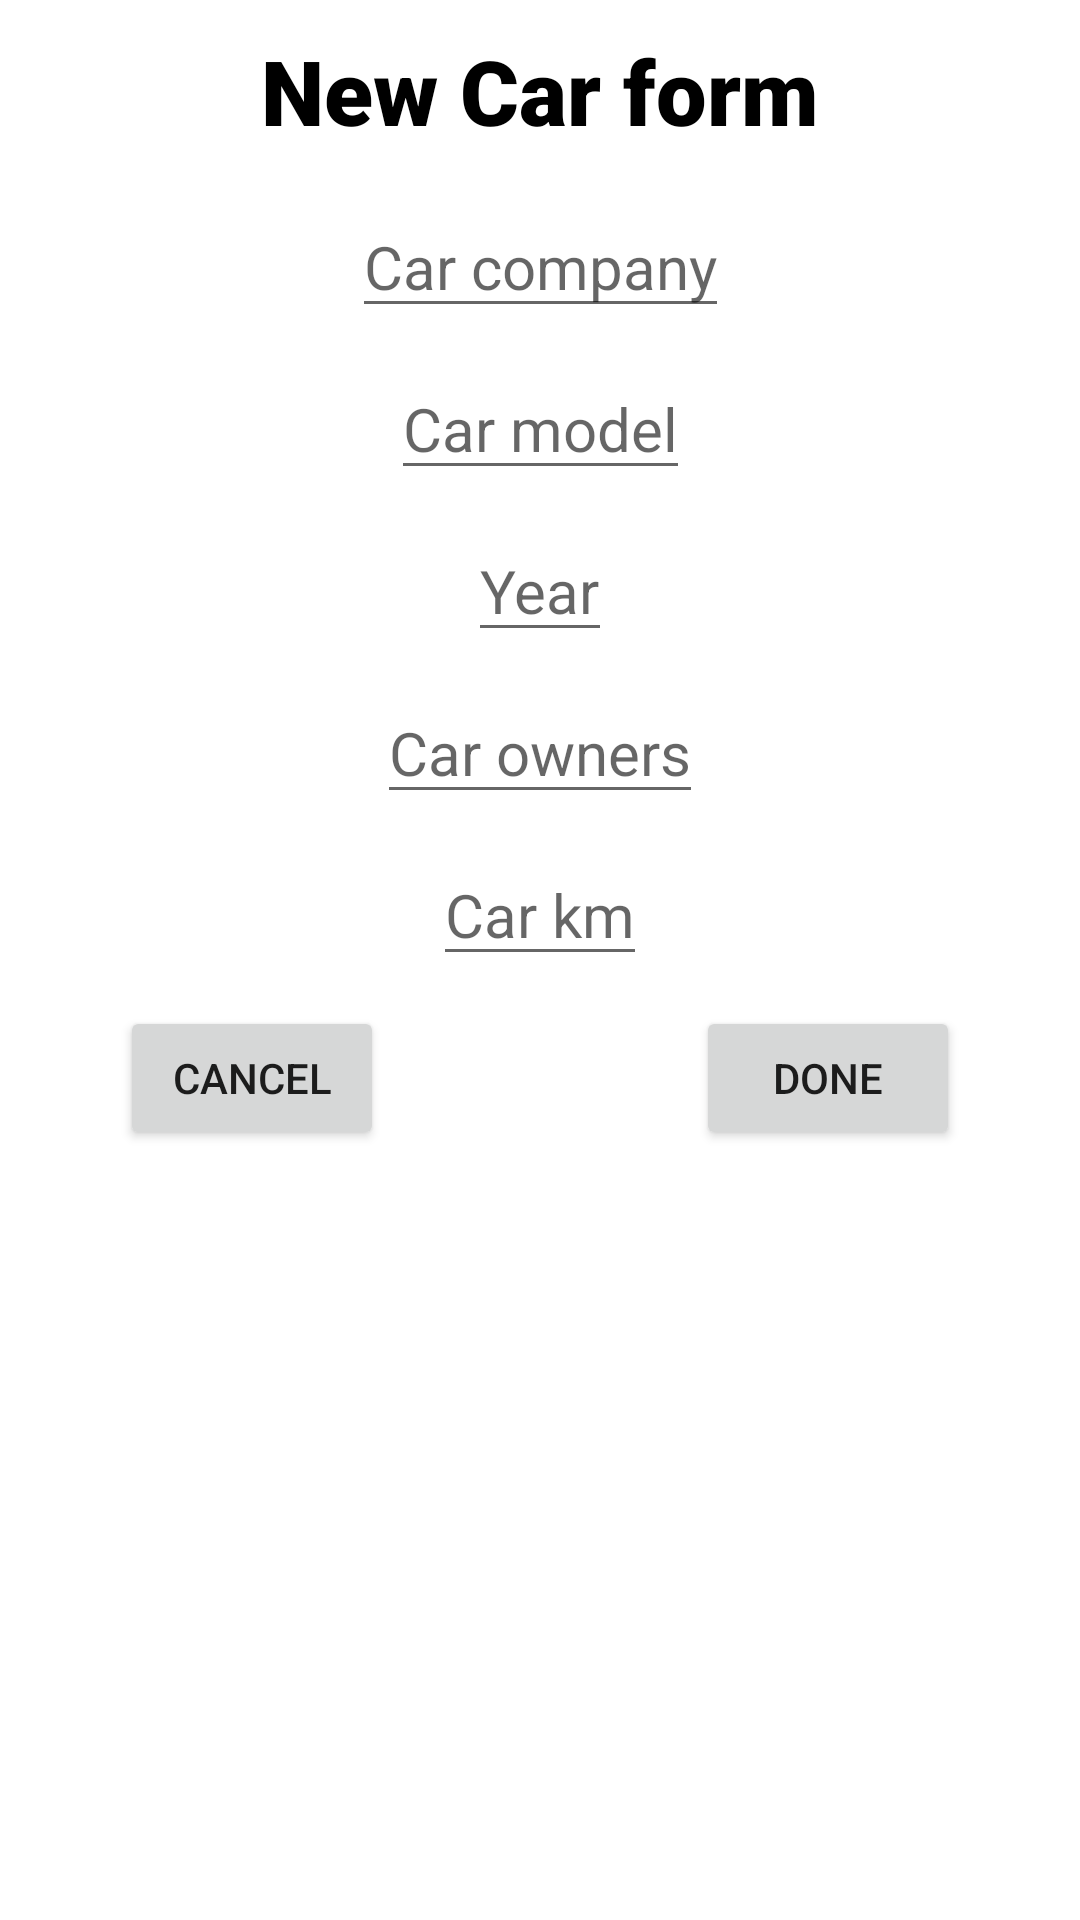

Write the Android layout XML for this screen, with the resource values it uses.
<!-- AndroidManifest.xml: application theme Theme.KahAuto -->
<!-- res/layout/dialog_add_car.xml -->
<?xml version="1.0" encoding="utf-8"?>
<androidx.constraintlayout.widget.ConstraintLayout xmlns:android="http://schemas.android.com/apk/res/android"
    xmlns:app="http://schemas.android.com/apk/res-auto"
    android:layout_width="match_parent"
    android:layout_height="match_parent">

    <TextView
        android:id="@+id/carFormTitle"
        android:layout_width="wrap_content"
        android:layout_height="wrap_content"
        android:layout_marginTop="10dp"
        android:fontFamily="sans-serif-black"
        android:text="New Car form"
        android:textColor="@color/black"
        android:textSize="30sp"
        android:textStyle="bold"
        app:layout_constraintEnd_toEndOf="parent"
        app:layout_constraintStart_toStartOf="parent"
        app:layout_constraintTop_toTopOf="parent" />

    <EditText
        android:id="@+id/carFormCompany"
        android:layout_width="wrap_content"
        android:layout_height="wrap_content"
        android:layout_marginTop="15dp"
        android:hint="Car company"
        android:textSize="20sp"
        app:layout_constraintEnd_toEndOf="parent"
        app:layout_constraintStart_toStartOf="parent"
        app:layout_constraintTop_toBottomOf="@id/carFormTitle" />

    <EditText
        android:id="@+id/carFormModel"
        android:layout_width="wrap_content"
        android:layout_height="wrap_content"
        android:layout_marginTop="10dp"
        android:hint="Car model"
        android:textSize="20sp"
        app:layout_constraintEnd_toEndOf="parent"
        app:layout_constraintStart_toStartOf="parent"
        app:layout_constraintTop_toBottomOf="@id/carFormCompany" />

    <EditText
        android:id="@+id/carFormYear"
        android:layout_width="wrap_content"
        android:layout_height="wrap_content"
        android:layout_marginTop="10dp"
        android:hint="Year"
        android:textSize="20sp"
        app:layout_constraintEnd_toEndOf="parent"
        app:layout_constraintStart_toStartOf="parent"
        app:layout_constraintTop_toBottomOf="@id/carFormModel" />

    <EditText
        android:id="@+id/carFormOwners"
        android:layout_width="wrap_content"
        android:layout_height="wrap_content"
        android:layout_marginTop="10dp"
        android:hint="Car owners"
        android:textSize="20sp"
        app:layout_constraintEnd_toEndOf="parent"
        app:layout_constraintStart_toStartOf="parent"
        app:layout_constraintTop_toBottomOf="@id/carFormYear" />

    <EditText
        android:id="@+id/carFormKm"
        android:layout_width="wrap_content"
        android:layout_height="wrap_content"
        android:layout_marginTop="10dp"
        android:hint="Car km"
        android:textSize="20sp"
        app:layout_constraintEnd_toEndOf="parent"
        app:layout_constraintStart_toStartOf="parent"
        app:layout_constraintTop_toBottomOf="@id/carFormOwners" />

    <Button
        android:id="@+id/btnFormDone"
        android:layout_width="wrap_content"
        android:layout_height="wrap_content"
        android:layout_marginTop="10dp"
        android:layout_marginEnd="40dp"
        android:text="Done"
        app:layout_constraintEnd_toEndOf="parent"
        app:layout_constraintTop_toBottomOf="@id/carFormKm" />

    <Button
        android:id="@+id/btnFormCancel"
        android:layout_width="wrap_content"
        android:layout_height="wrap_content"
        android:layout_marginStart="40dp"
        android:layout_marginTop="10dp"
        android:text="Cancel"
        app:layout_constraintStart_toStartOf="parent"
        app:layout_constraintTop_toBottomOf="@id/carFormKm" />


</androidx.constraintlayout.widget.ConstraintLayout>
<!-- resources referenced by this layout -->
<resources>
  <color name="black">#FF000000</color>
  <style name="Theme.KahAuto" parent="Theme.MaterialComponents.DayNight.DarkActionBar">
          
          <item name="colorPrimary">@color/light_blue</item>
          <item name="colorPrimaryVariant">@color/purple_700</item>
          <item name="colorOnPrimary">@color/white</item>
          
          <item name="colorSecondary">@color/teal_200</item>
          <item name="colorSecondaryVariant">@color/teal_700</item>
          <item name="colorOnSecondary">@color/black</item>
          
          <item name="android:statusBarColor" tools:targetApi="l">?attr/colorPrimaryVariant</item>
          
      </style>
  <color name="light_blue">#2196F3</color>
  <color name="purple_700">#FF3700B3</color>
  <color name="white">#FFFFFFFF</color>
  <color name="teal_200">#FF03DAC5</color>
  <color name="teal_700">#FF018786</color>
</resources>
